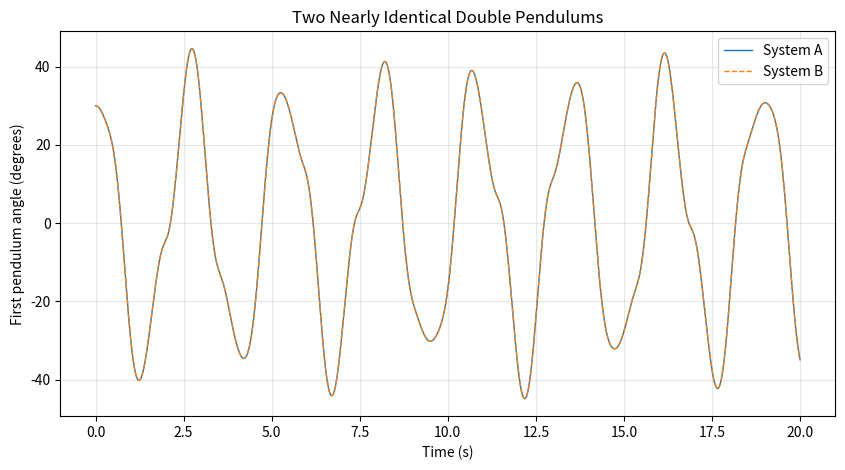
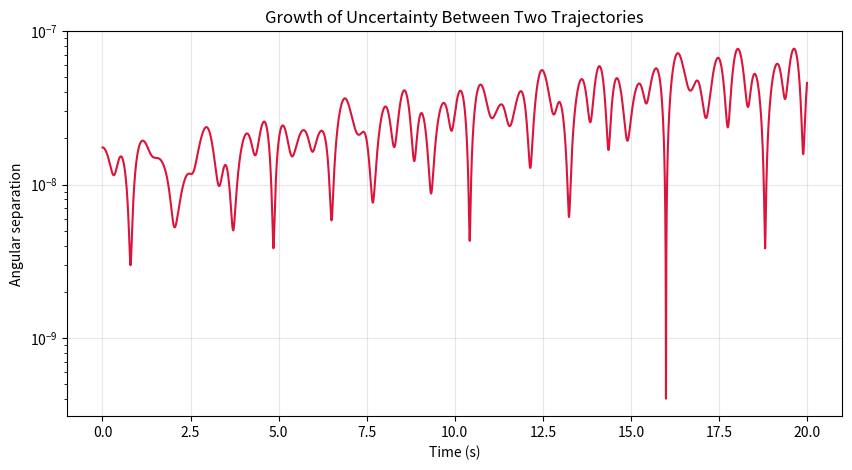

Generate these figures, in order, with matplotlib:
import numpy as np
import matplotlib.pyplot as plt
from scipy.integrate import solve_ivp

# ============================================
# DOUBLE PENDULUM — PREDICTABILITY PROJECT
# ============================================

# Physical parameters
m1 = 1.0       # mass of pendulum 1 (kg)
m2 = 1.0       # mass of pendulum 2 (kg)
L1 = 1.0       # length of pendulum 1 (m)
L2 = 1.0       # length of pendulum 2 (m)
g = 9.81       # gravitational acceleration (m/s^2)


def double_pendulum(t, y):
    """
    Equations of motion for a double pendulum.

    y = [theta1, omega1, theta2, omega2]
    """

    theta1, omega1, theta2, omega2 = y

    delta = theta2 - theta1

    denominator1 = (m1 + m2) * L1 - m2 * L1 * np.cos(delta)**2

    denominator2 = (L2 / L1) * denominator1

    alpha1 = (
        m2 * L1 * omega1**2 * np.sin(delta) * np.cos(delta)
        + m2 * g * np.sin(theta2) * np.cos(delta)
        + m2 * L2 * omega2**2 * np.sin(delta)
        - (m1 + m2) * g * np.sin(theta1)
    ) / denominator1

    alpha2 = (
        -m2 * L2 * omega2**2 * np.sin(delta) * np.cos(delta)
        + (m1 + m2) * (
            g * np.sin(theta1) * np.cos(delta)
            - L1 * omega1**2 * np.sin(delta)
            - g * np.sin(theta2)
        )
    ) / denominator2

    return [omega1, alpha1, omega2, alpha2]


# ============================================
# INITIAL CONDITIONS
# ============================================

# System A
initial_A = [
    np.radians(30.000000),  # theta1
    0.0,                    # omega1
    np.radians(60.0),       # theta2
    0.0                     # omega2
]

# System B differs by only ONE MILLIONTH OF A DEGREE
initial_B = [
    np.radians(30.000001),
    0.0,
    np.radians(60.0),
    0.0
]


# ============================================
# RUN THE SIMULATIONS
# ============================================

t_start = 0
t_end = 20
num_points = 10000

t_eval = np.linspace(t_start, t_end, num_points)

solution_A = solve_ivp(
    double_pendulum,
    [t_start, t_end],
    initial_A,
    t_eval=t_eval,
    rtol=1e-10,
    atol=1e-12
)

solution_B = solve_ivp(
    double_pendulum,
    [t_start, t_end],
    initial_B,
    t_eval=t_eval,
    rtol=1e-10,
    atol=1e-12
)


# ============================================
# CALCULATE DIVERGENCE
# ============================================

theta1_A = solution_A.y[0]
theta2_A = solution_A.y[2]

theta1_B = solution_B.y[0]
theta2_B = solution_B.y[2]

# Angular separation between the two systems
difference = np.sqrt(
    (theta1_A - theta1_B)**2 +
    (theta2_A - theta2_B)**2
)


# ============================================
# PLOT 1 — TRAJECTORIES
# ============================================

plt.figure(figsize=(10, 5))

plt.plot(
    t_eval,
    np.degrees(theta1_A),
    label="System A",
    linewidth=1
)

plt.plot(
    t_eval,
    np.degrees(theta1_B),
    "--",
    label="System B",
    linewidth=1
)

plt.xlabel("Time (s)")
plt.ylabel("First pendulum angle (degrees)")
plt.title("Two Nearly Identical Double Pendulums")
plt.legend()
plt.grid(alpha=0.3)

plt.show()


# ============================================
# PLOT 2 — DIVERGENCE
# ============================================

plt.figure(figsize=(10, 5))

plt.semilogy(
    t_eval,
    difference,
    color="crimson"
)

plt.xlabel("Time (s)")
plt.ylabel("Angular separation")
plt.title("Growth of Uncertainty Between Two Trajectories")
plt.grid(alpha=0.3)

plt.show()
